Labelled photos from "ecg_image_data", an image-classification folder in nithishthammatam/final_project_02. The possible labels are: fusion beat, normal beat, supraventricular beat, ventricular beat.

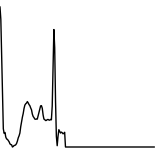
Label: fusion beat

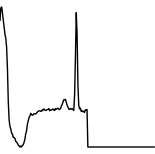
Label: ventricular beat

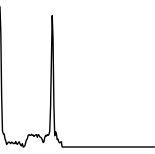
Label: supraventricular beat

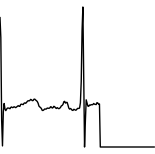
Label: normal beat

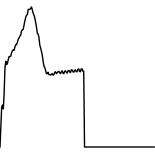
Label: fusion beat

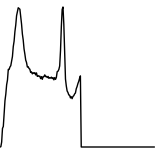
Label: ventricular beat
